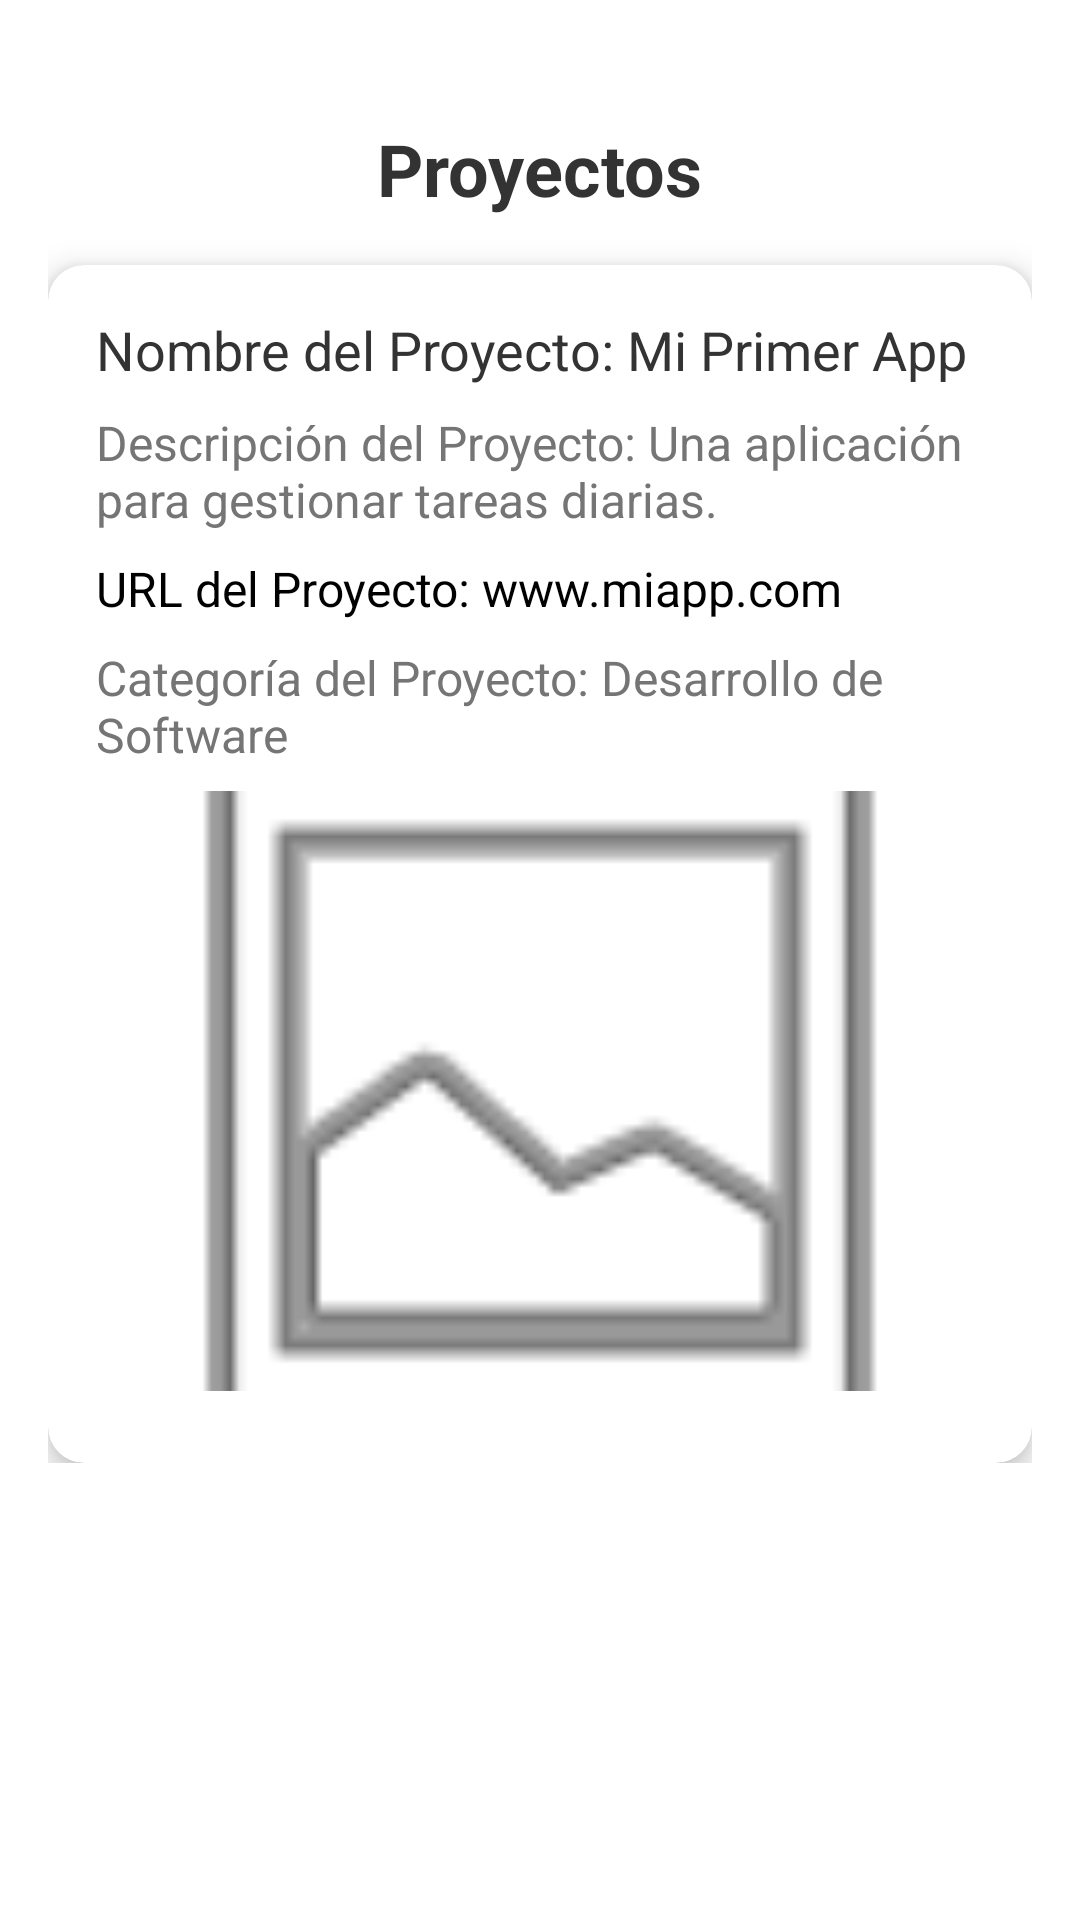

The Android layout XML behind this screen, and the referenced resources:
<!-- AndroidManifest.xml: application theme Theme.EmpleaTec -->
<!-- res/layout/fragment_mostrar_proyectos_perfil.xml -->
<?xml version="1.0" encoding="utf-8"?>
<FrameLayout xmlns:android="http://schemas.android.com/apk/res/android"
    xmlns:tools="http://schemas.android.com/tools"
    xmlns:app="http://schemas.android.com/apk/res-auto"
    android:layout_width="match_parent"
    android:layout_height="match_parent"
    tools:context=".mostrarProyectosPerfil"
    android:background="@color/white">

    <ScrollView
        android:layout_width="match_parent"
        android:layout_height="match_parent">

        <LinearLayout
            android:layout_width="match_parent"
            android:layout_height="wrap_content"
            android:orientation="vertical"
            android:padding="16dp">

            
            <TextView
                android:id="@+id/projects_title"
                android:layout_width="wrap_content"
                android:layout_height="wrap_content"
                android:layout_marginTop="24dp"
                android:text="Proyectos"
                android:textSize="24sp"
                android:textStyle="bold"
                android:textColor="@color/primaryTextColor"
                android:layout_gravity="center"/>

            
            <androidx.cardview.widget.CardView
                android:layout_width="match_parent"
                android:layout_height="wrap_content"
                android:layout_marginTop="16dp"
                app:cardCornerRadius="12dp"
                app:cardElevation="6dp"
                android:background="@color/cardview_shadow_start_color">

                <LinearLayout
                    android:layout_width="match_parent"
                    android:layout_height="wrap_content"
                    android:orientation="vertical"
                    android:padding="16dp">

                    
                    <TextView
                        android:id="@+id/project_name"
                        android:layout_width="match_parent"
                        android:layout_height="wrap_content"
                        android:text="Nombre del Proyecto: Mi Primer App"
                        android:textSize="18sp"
                        android:textColor="@color/primaryTextColor"
                        android:layout_marginBottom="8dp"/>

                    
                    <TextView
                        android:id="@+id/project_description"
                        android:layout_width="match_parent"
                        android:layout_height="wrap_content"
                        android:text="Descripción del Proyecto: Una aplicación para gestionar tareas diarias."
                        android:textSize="16sp"
                        android:textColor="@color/secondaryTextColor"
                        android:layout_marginBottom="8dp"/>

                    
                    <TextView
                        android:id="@+id/project_url"
                        android:layout_width="match_parent"
                        android:layout_height="wrap_content"
                        android:text="URL del Proyecto: www.miapp.com"
                        android:textSize="16sp"
                        android:textColor="@color/black"
                        android:layout_marginBottom="8dp"/>

                    
                    <TextView
                        android:id="@+id/project_category"
                        android:layout_width="match_parent"
                        android:layout_height="wrap_content"
                        android:text="Categoría del Proyecto: Desarrollo de Software"
                        android:textSize="16sp"
                        android:textColor="@color/secondaryTextColor"
                        android:layout_marginBottom="8dp"/>

                    
                    <ImageView
                        android:id="@+id/project_image"
                        android:layout_width="match_parent"
                        android:layout_height="200dp"
                        android:scaleType="centerCrop"
                        android:src="@android:drawable/ic_menu_gallery"
                        android:layout_marginBottom="8dp"/>

                </LinearLayout>
            </androidx.cardview.widget.CardView>

            

        </LinearLayout>
    </ScrollView>
</FrameLayout>
<!-- resources referenced by this layout -->
<resources>
  <color name="black">#FF000000</color>
  <color name="primaryTextColor">#333333</color>
  <color name="secondaryTextColor">#757575</color>
  <color name="white">#FFFFFFFF</color>
  <style name="Theme.EmpleaTec" parent="Theme.MaterialComponents.DayNight.DarkActionBar">
          
          <item name="colorPrimary">@color/purple_500</item>
          <item name="colorPrimaryVariant">@color/purple_700</item>
          <item name="colorOnPrimary">@color/white</item>
          
          <item name="colorSecondary">@color/teal_200</item>
          <item name="colorSecondaryVariant">@color/teal_700</item>
          <item name="colorOnSecondary">@color/black</item>
          
          <item name="android:statusBarColor">?attr/colorPrimaryVariant</item>
          
      </style>
  <color name="purple_500">#FF6200EE</color>
  <color name="purple_700">#FF3700B3</color>
  <color name="teal_200">#FF03DAC5</color>
  <color name="teal_700">#FF018786</color>
</resources>
